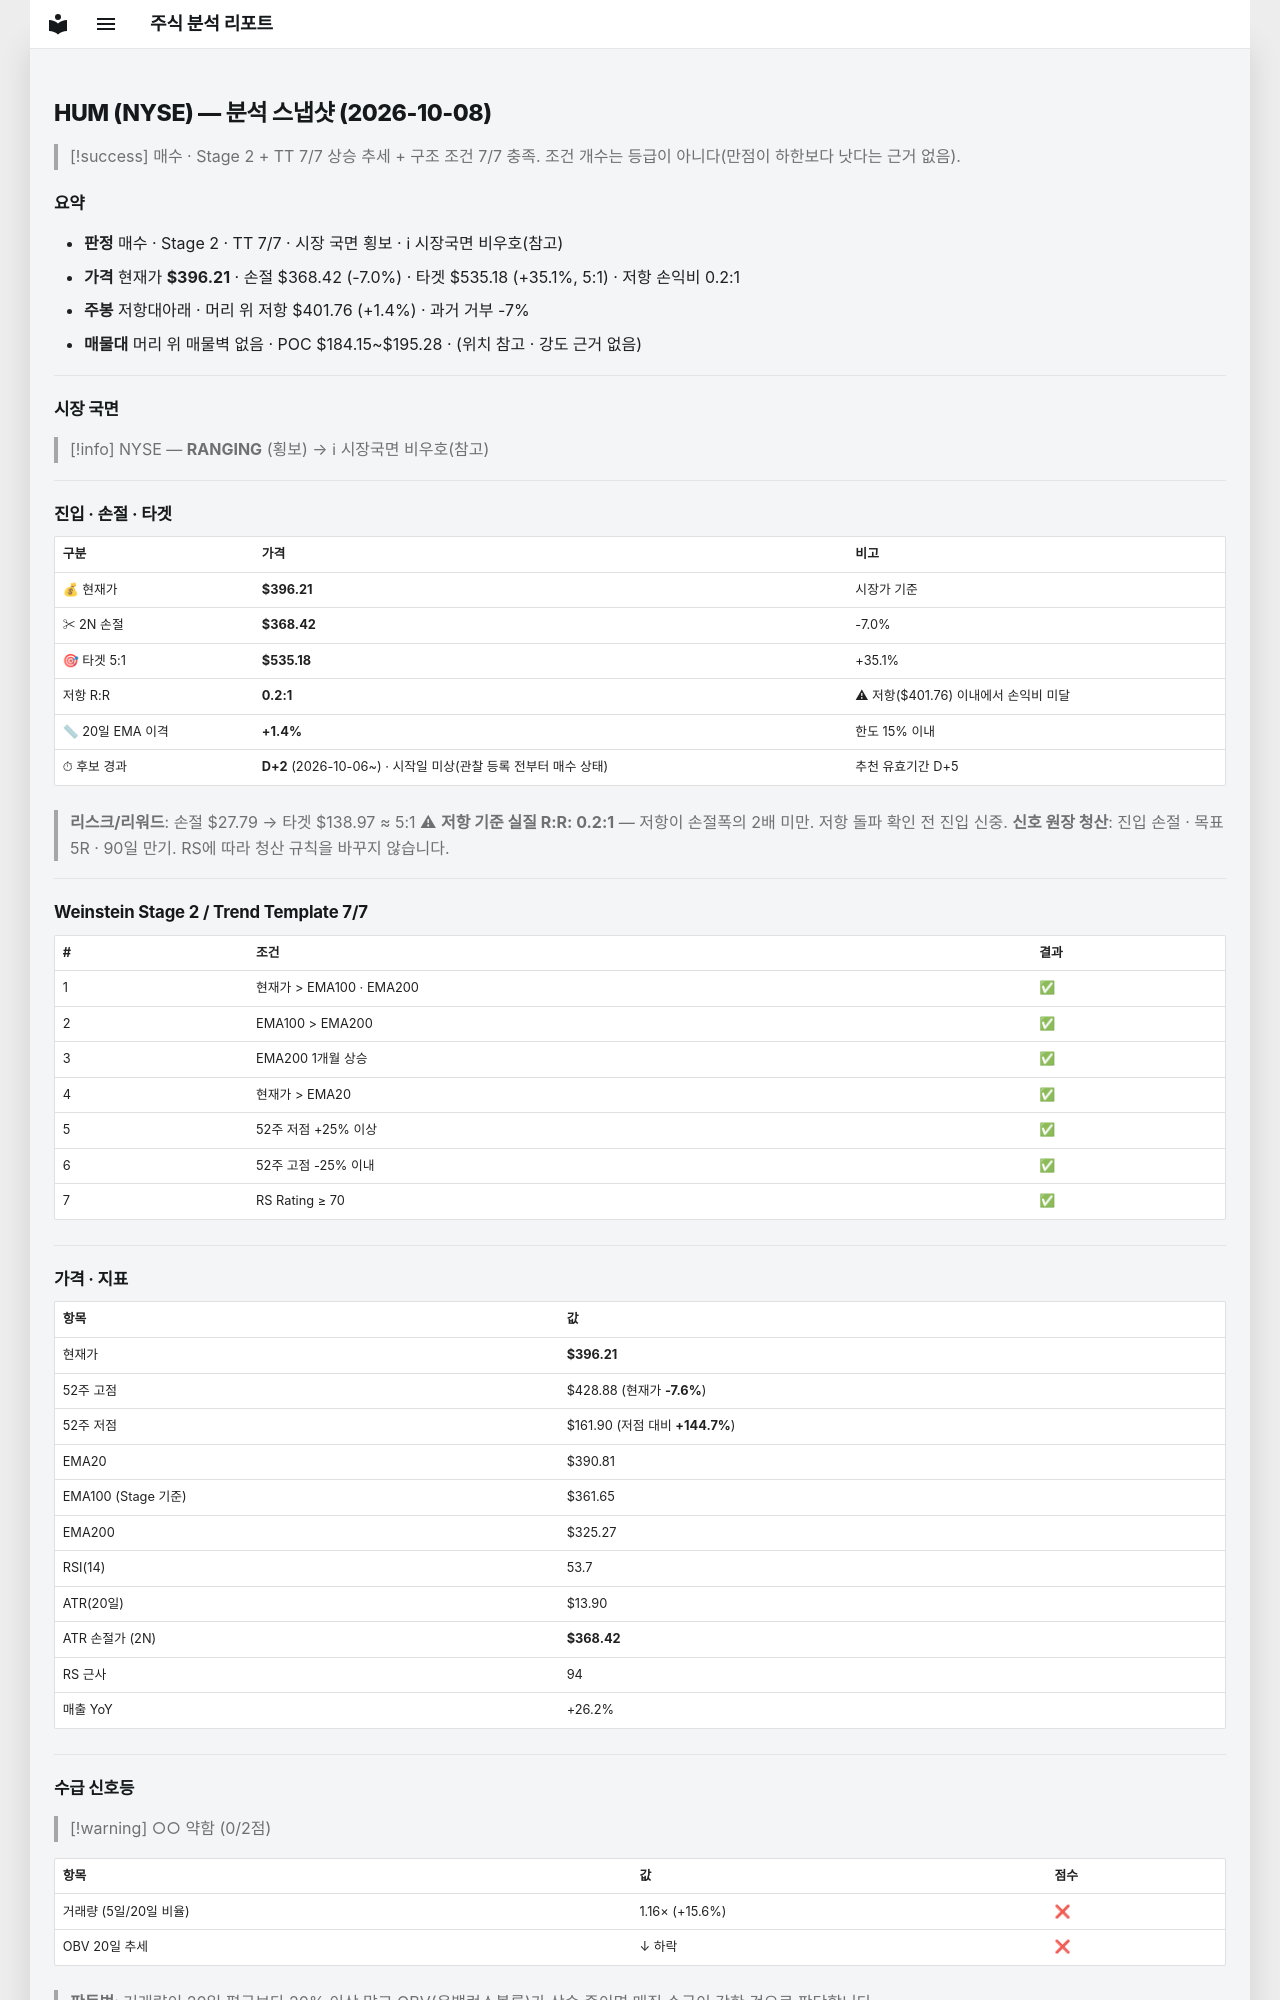

repository: soloandco/stock-reports · page: snapshots/HUM-2026-10-08/index.html · generator: mkdocs

---
type: analysis-snapshot
title: HUM 분석 스냅샷
ticker: HUM
market: NYSE
created: 2026-10-08
updated: 2026-10-08
bar-date: 2026-10-07
verdict: 매수후보
real-rr: 0.20
sma50-gap-pct: 1.4
candidate-days: 2
candidate-since: 2026-10-06
candidate-start-unknown: true
weekly-position: 저항대아래
weekly-overhead-price: 401.76
weekly-overhead-pct: 1.4
stage: 2
trend-template-score: 7
tt-max: 7
ma-set: ema-20-100-200
price: 396.2099914550781
stop-price: 368.4159782968653
market-regime: RANGING
supply-demand-score: 0/2
supply-demand-label: 약함
status: tracking
tags:
  - stock-agent
  - watchlist
  - HUM
  - analysis
related:
  - "[[analysis-template]]"
---

# HUM (NYSE) — 분석 스냅샷 (2026-10-08)

> [!success] 매수 · Stage 2 + TT 7/7
> 상승 추세 + 구조 조건 7/7 충족. 조건 개수는 등급이 아니다(만점이 하한보다 낫다는 근거 없음).

## 요약

- **판정** 매수 · Stage 2 · TT 7/7 · 시장 국면 횡보 · ℹ 시장국면 비우호(참고)
- **가격** 현재가 **$396.21** · 손절 $368.42 (-7.0%) · 타겟 $535.18 (+35.1%, 5:1) · 저항 손익비 0.2:1
- **주봉** 저항대아래 · 머리 위 저항 $401.76 (+1.4%) · 과거 거부 -7%
- **매물대** 머리 위 매물벽 없음 · POC $184.15~$195.28 · (위치 참고 · 강도 근거 없음)

---

## 시장 국면

> [!info] NYSE — **RANGING** (횡보) → ℹ 시장국면 비우호(참고)

---

## 진입 · 손절 · 타겟

| 구분 | 가격 | 비고 |
|------|------|------|
| 💰 현재가 | **$396.21** | 시장가 기준 |
| ✂ 2N 손절 | **$368.42** | -7.0% |
| 🎯 타겟 5:1 | **$535.18** | +35.1% |
| 저항 R:R | **0.2:1** | ⚠ 저항($401.76) 이내에서 손익비 미달 |
| 📏 20일 EMA 이격 | **+1.4%** | 한도 15% 이내 |
| ⏱ 후보 경과 | **D+2** (2026-10-06~) · 시작일 미상(관찰 등록 전부터 매수 상태) | 추천 유효기간 D+5 |

> **리스크/리워드**: 손절 $27.79 → 타겟 $138.97 ≈ 5:1
> ⚠ **저항 기준 실질 R:R: 0.2:1** — 저항이 손절폭의 2배 미만. 저항 돌파 확인 전 진입 신중.
> **신호 원장 청산**: 진입 손절 · 목표 5R · 90일 만기. RS에 따라 청산 규칙을 바꾸지 않습니다.

---

## Weinstein Stage 2 / Trend Template 7/7

| # | 조건 | 결과 |
|---|------|------|
| 1 | 현재가 > EMA100 · EMA200 | ✅ |
| 2 | EMA100 > EMA200 | ✅ |
| 3 | EMA200 1개월 상승 | ✅ |
| 4 | 현재가 > EMA20 | ✅ |
| 5 | 52주 저점 +25% 이상 | ✅ |
| 6 | 52주 고점 -25% 이내 | ✅ |
| 7 | RS Rating ≥ 70 | ✅ |

---

## 가격 · 지표

| 항목 | 값 |
|------|---|
| 현재가 | **$396.21** |
| 52주 고점 | $428.88 (현재가 **-7.6%**) |
| 52주 저점 | $161.90 (저점 대비 **+144.7%**) |
| EMA20 | $390.81 |
| EMA100 (Stage 기준) | $361.65 |
| EMA200 | $325.27 |
| RSI(14) | 53.7 |
| ATR(20일) | $13.90 |
| ATR 손절가 (2N) | **$368.42** |
| RS 근사 | 94 |
| 매출 YoY | +26.2% |

---
## 수급 신호등

> [!warning] ○○ 약함 (0/2점)

| 항목 | 값 | 점수 |
|------|------|------|
| 거래량 (5일/20일 비율) | 1.16× (+15.6%) | ❌ |
| OBV 20일 추세 | ↓ 하락 | ❌ |

> **판독법**: 거래량이 20일 평균보다 20% 이상 많고 OBV(온밸런스볼륨)가 상승 중이면 매집 수급이 강한 것으로 판단합니다.

---
